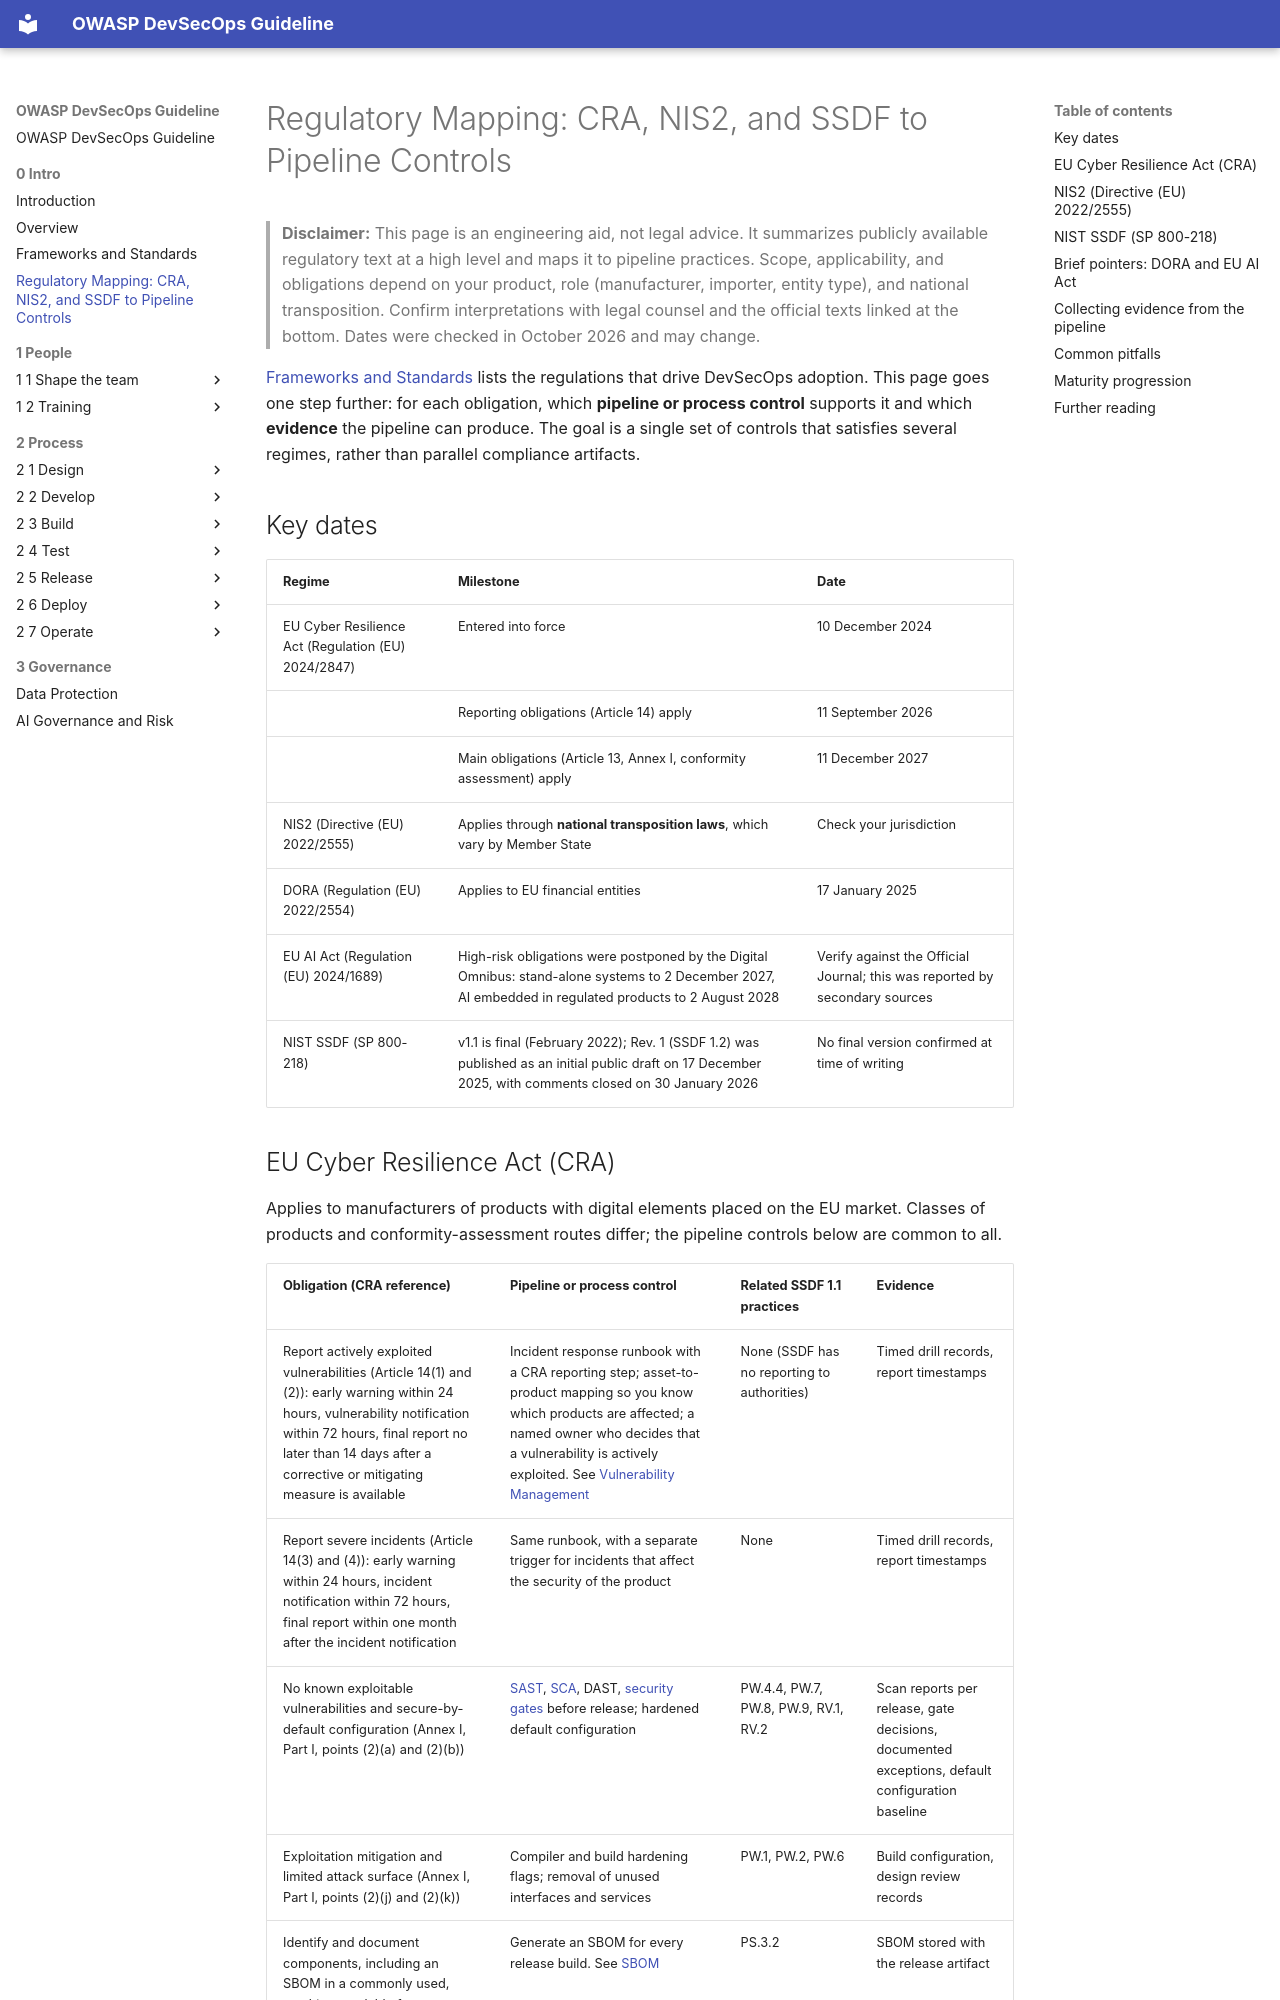

repository: OWASP/DevSecOpsGuideline · page: 0-Intro/0-4-Regulatory-Mapping-CRA-NIS2-SSDF/index.html · generator: mkdocs

# Regulatory Mapping: CRA, NIS2, and SSDF to Pipeline Controls

> **Disclaimer:** This page is an engineering aid, not legal advice. It summarizes publicly available regulatory text at a high level and maps it to pipeline practices. Scope, applicability, and obligations depend on your product, role (manufacturer, importer, entity type), and national transposition. Confirm interpretations with legal counsel and the official texts linked at the bottom. Dates were checked in October 2026 and may change.

[Frameworks and Standards](./0-3-Frameworks-and-Standards.md) lists the regulations that drive DevSecOps adoption. This page goes one step further: for each obligation, which **pipeline or process control** supports it and which **evidence** the pipeline can produce. The goal is a single set of controls that satisfies several regimes, rather than parallel compliance artifacts.

## Key dates

| Regime | Milestone | Date |
| --- | --- | --- |
| EU Cyber Resilience Act (Regulation (EU) 2024/2847) | Entered into force | 10 December 2024 |
| | Reporting obligations (Article 14) apply | 11 September 2026 |
| | Main obligations (Article 13, Annex I, conformity assessment) apply | 11 December 2027 |
| NIS2 (Directive (EU) 2022/2555) | Applies through **national transposition laws**, which vary by Member State | Check your jurisdiction |
| DORA (Regulation (EU) 2022/2554) | Applies to EU financial entities | 17 January 2025 |
| EU AI Act (Regulation (EU) 2024/1689) | High-risk obligations were postponed by the Digital Omnibus: stand-alone systems to 2 December 2027, AI embedded in regulated products to 2 August 2028 | Verify against the Official Journal; this was reported by secondary sources |
| NIST SSDF (SP 800-218) | v1.1 is final (February 2022); Rev. 1 (SSDF 1.2) was published as an initial public draft on 17 December 2025, with comments closed on 30 January 2026 | No final version confirmed at time of writing |
